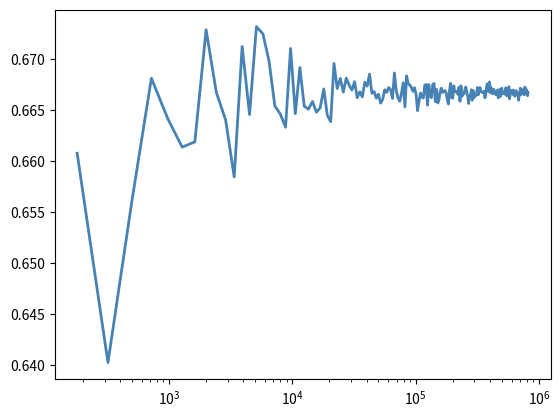

This figure's Python source:
#
#                 God Bless No Bugs!
#
#                       _ooOoo_
#                      o8888888o
#                      88" . "88
#                      (| -_- |)
#                      O\  =  /O
#                   ____/`---'\____
#                 .'  \\|     |//  `.
#                /  \\|||  :  |||//  \
#               /  _||||| -:- |||||-  \
#               |   | \\\  -  /// |   |
#               | \_|  ''\---/''  |   |
#               \  .-\__  `-`  ___/-. /
#             ___`. .'  /--.--\  `. . __
#          ."" '<  `.___\_<|>_/___.'  >'"".
#         | | :  `- \`.;`\ _ /`;.`/ - ` : | |
#         \  \ `-.   \_ __\ /__ _/   .-` /  /
#    ======`-.____`-.___\_____/___.-`____.-'======
#                       `=---='
#    ^^^^^^^^^^^^^^^^^^^^^^^^^^^^^^^^^^^^^^^^^^^^^
#
# coding: utf-8 #
#  author:李斌  #

"""
均值 E（x）= α /（α+β）
"""
import numpy as np
import numpy.random as nprnd
import scipy.stats as spstat
import matplotlib.pyplot as plt

# Beta 分布的平均数
N = (np.arange(200) + 3) ** 2 * 20

betamean = np.zeros_like(N, dtype=np.float64)
for idx, i in enumerate(N):
    betamean[idx] = np.mean(nprnd.beta(2, 1, i))

plt.plot(N, betamean, color='steelblue', lw=2)
plt.xscale('log')
plt.show()

print(spstat.beta(2, 1).mean(), 2.0 / (2 + 1))
